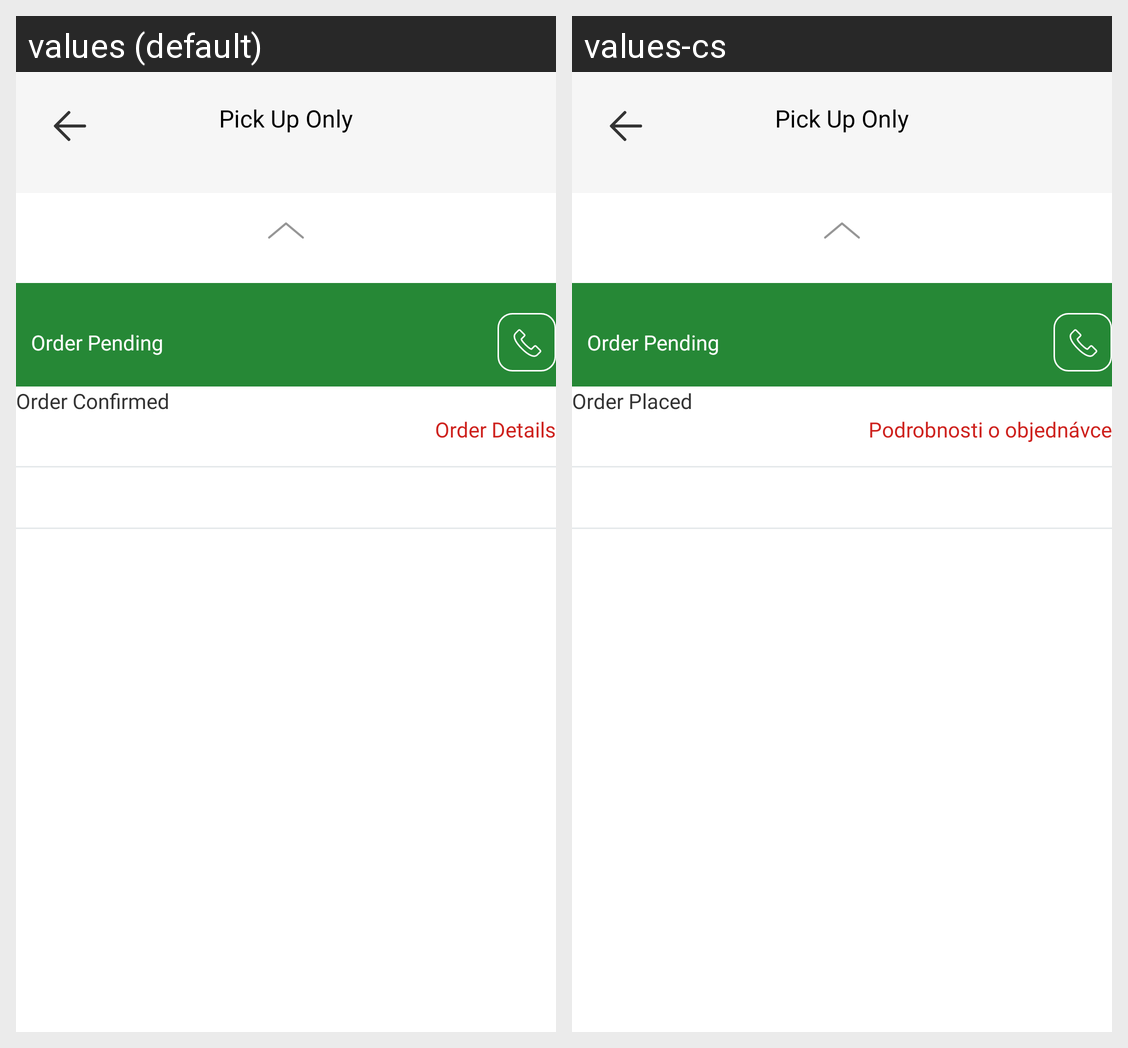

The same Android screen rendered under two of its app's locales, left to right. List the strings drawn on it with the default value and each locale's translation.
Android screen res/layout/activity_track_pick_order.xml rendered under 2 locales, left to right: values (default), values-cs. Device: Nexus 5 (rendered at 1080×1920; each locale shown at half size, 540×960, under a caption strip naming it); theme Base.Theme.Svaggy.
Strings drawn on this screen, with the default value and each locale's value (text and hints the layout hard-codes, and strings that could not be matched under every locale, appear in the picture but are not listed):

pick_up
  values: Pick Up Only
  values-cs: Pick Up Only

order_pending
  values: Order Pending
  values-cs: Order Pending

order_confirmed
  values: Order Confirmed
  values-cs: Order Placed

order_details
  values: Order Details
  values-cs: Podrobnosti o objednávce
